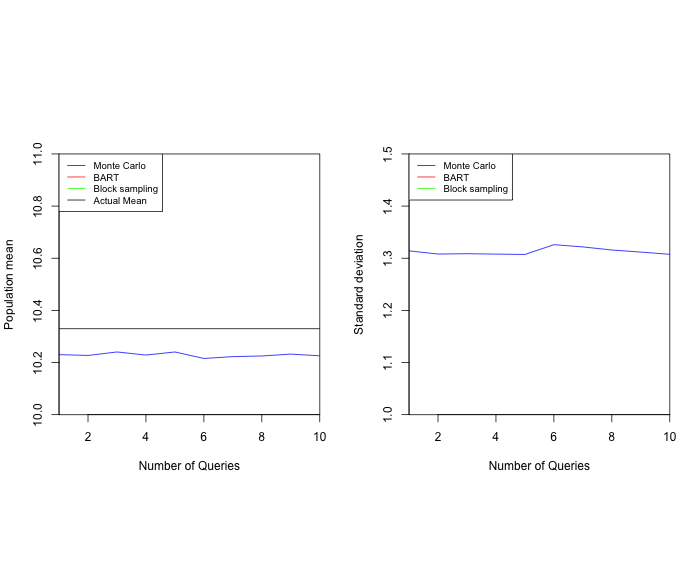

The table this chart was drawn from, first rows:
epochs, BARTMean, BARTsd, MIMean, MIsd, BRmean, BRsd, PoptMean
1, 9.456, 0.3712, 10.23, 1.314, NA, NA, 10.33
2, 9.598, 0.2732, 10.23, 1.308, NA, NA, 10.33
3, 9.493, 0.2671, 10.24, 1.309, NA, NA, 10.33
4, 9.412, 0.3698, 10.23, 1.308, NA, NA, 10.33
5, 9.541, 0.4087, 10.24, 1.307, NA, NA, 10.33
6, 9.454, 0.2078, 10.22, 1.326, NA, NA, 10.33
7, 9.791, 0.3813, 10.22, 1.322, NA, NA, 10.33
8, 9.666, 0.3774, 10.23, 1.316, NA, NA, 10.33
9, 9.755, 0.2543, 10.23, 1.312, NA, NA, 10.33
10, 9.72, 0.3567, 10.23, 1.308, NA, NA, 10.33
